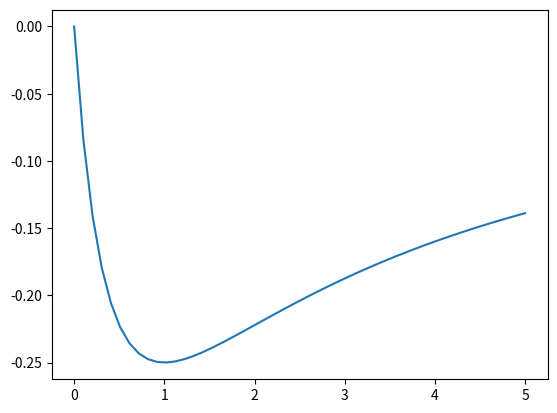

Recreate this plot in Python.
import matplotlib.pyplot as plt
import numpy as np

xs = np.linspace(0, 5)
ys = 1 / np.square(xs + 1) - 1 / (xs + 1)


plt.plot(xs, ys)
plt.show()
